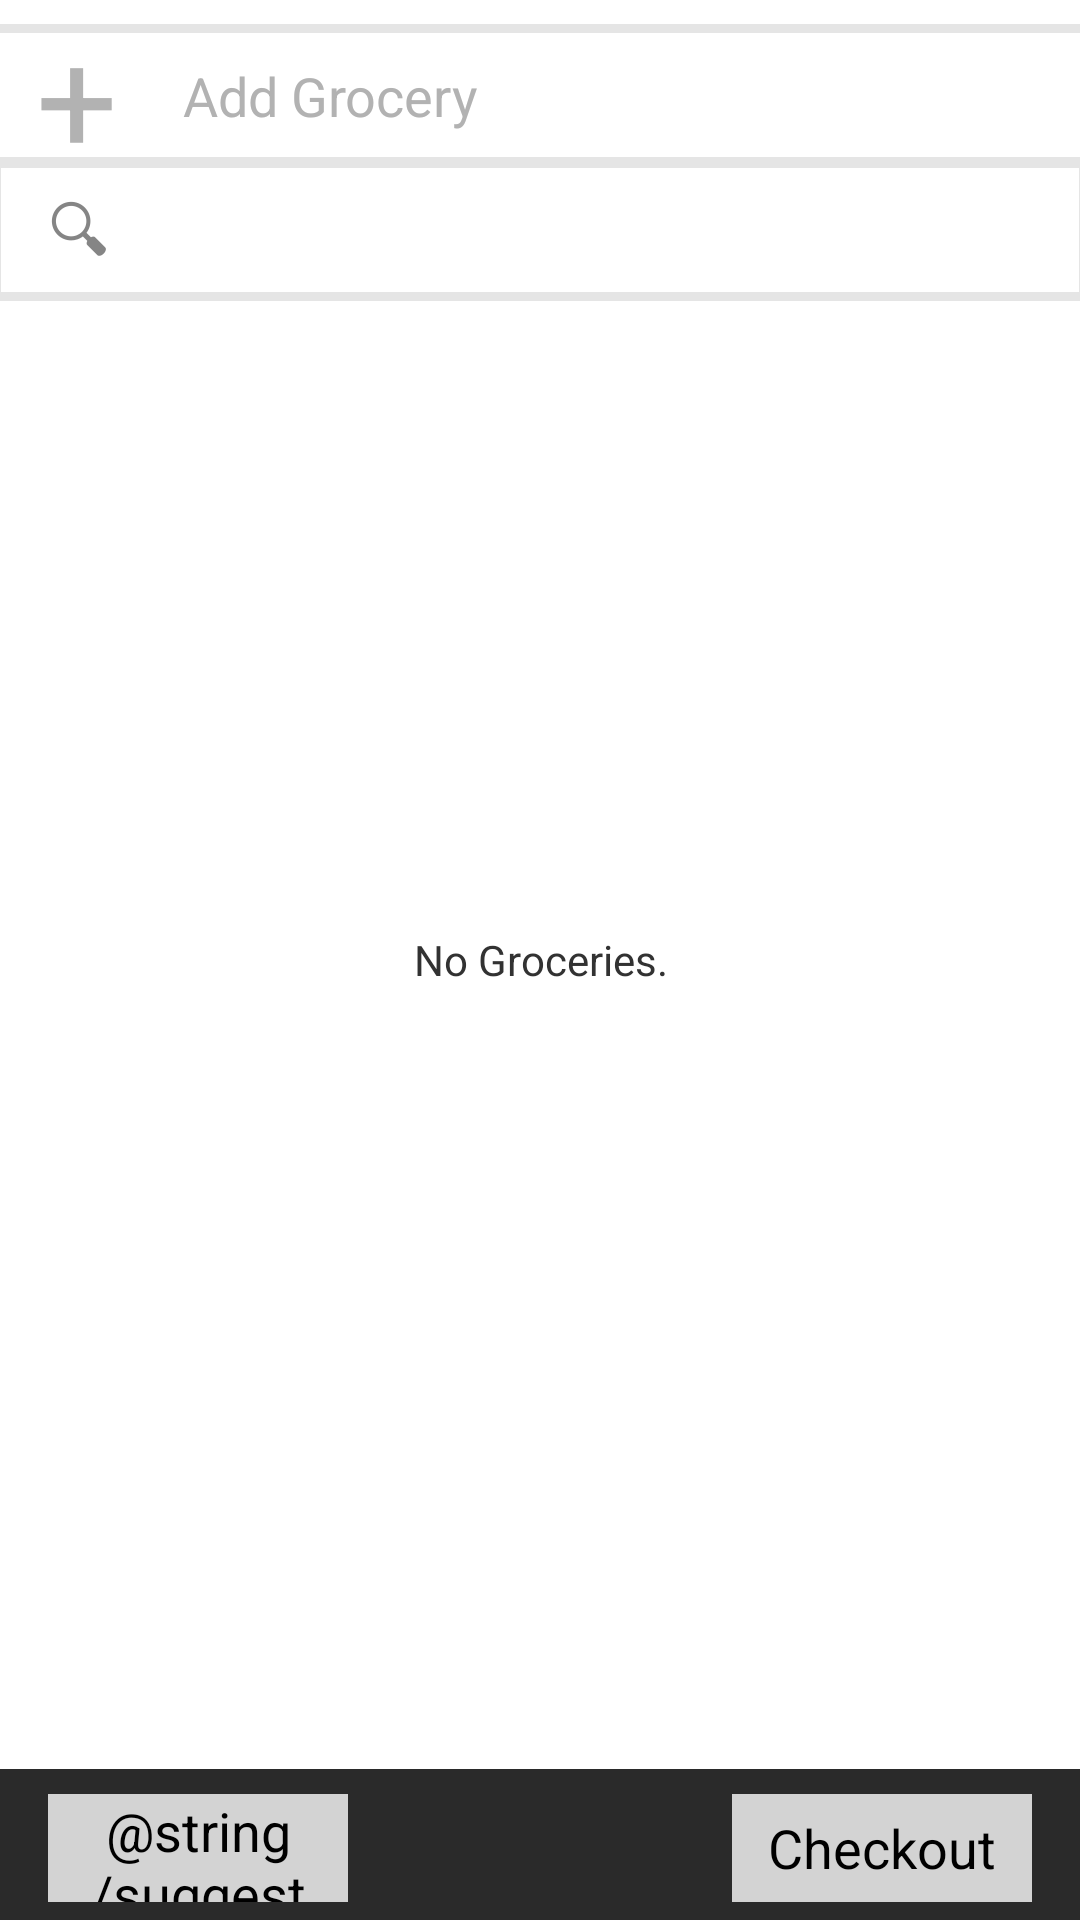

Android layout source for this screen:
<!-- AndroidManifest.xml: application theme Theme.Stockup -->
<!-- res/layout/activity_list_view.xml -->
<RelativeLayout xmlns:android="http://schemas.android.com/apk/res/android"
    xmlns:tools="http://schemas.android.com/tools" android:layout_width="fill_parent"
    android:layout_height="fill_parent"
    tools:context=".ListView">

    <Button
        android:id="@+id/add_grocery"
        android:text="@string/button_add_grocery"
        android:layout_width="fill_parent"
        android:layout_marginLeft="-145dp"
        android:layout_marginRight="-5dp"
        android:layout_marginTop="8dp"
        android:layout_height="wrap_content"
        android:layout_alignParentTop="true"
        android:background="@drawable/textlines"
        android:textColor="#b2b2b2"
        />

    <TextView
        android:id="@+id/plus"
        android:text="+"
        android:layout_alignParentTop="true"
        android:layout_width="wrap_content"
        android:layout_height="wrap_content"
        android:layout_marginLeft="12dp"
        android:textColor="#b2b2b2"
        android:textSize="48dp"
        />

    <SearchView
        android:id="@+id/grocery_search"
        android:layout_width="fill_parent"
        android:layout_height="wrap_content"
        android:background="@drawable/textlines"
        android:layout_marginTop="-4dp"
        android:layout_marginRight="-2dp"
        android:layout_marginLeft="-2dp"
        android:layout_below="@id/add_grocery"
        />

    <ListView
        android:id="@id/android:list"
        android:layout_width="fill_parent"
        android:layout_height="wrap_content"
        android:indicatorLeft="?android:attr/expandableListPreferredItemIndicatorLeft"
        android:divider="#d7d7d7"
        android:dividerHeight="0.5dp"
        android:layout_below="@id/grocery_search"
        android:layout_above="@+id/bottom_bar"
        />

    <TextView
        android:id="@id/android:empty"
        android:text="@string/no_groceries"
        android:gravity="center"
        android:layout_width="fill_parent"
        android:layout_height="fill_parent"
        />

    <TextView
        android:id="@id/bottom_bar"
        android:layout_width="fill_parent"
        android:layout_height="60dp"
        android:layout_alignParentBottom="true"
        android:background="#2a2a2a"
        android:layout_marginBottom="-10dp"
        />

    <Button
        android:id="@+id/checkout"
        android:text="@string/button_checkout"
        android:layout_width="100dp"
        android:layout_height="36dp"
        android:layout_marginRight="16dp"
        android:layout_marginTop="0dp"
        android:layout_alignParentBottom="true"
        android:layout_marginBottom="6dp"
        android:layout_alignParentRight="true"
        android:background="#d3d3d3"
        />

    <Button
        android:id="@+id/suggest_grocery"
        android:text="@string/suggest_button"
        android:layout_width="100dp"
        android:layout_height="36dp"
        android:layout_marginLeft="16dp"
        android:layout_marginBottom="6dp"
        android:layout_marginTop="0dp"
        android:layout_alignParentBottom="true"
        android:layout_alignParentLeft="true"
        android:background="#d3d3d3"
        />

    <TextView
        android:id="@+id/suggest_opacity"
        android:layout_width="fill_parent"
        android:layout_height="470dp"
        android:background="#DC000000"
        android:visibility="invisible"
        />

    <ImageButton
        android:id="@+id/suggest_image"
        android:layout_width="wrap_content"
        android:layout_height="wrap_content"
        android:layout_centerInParent="true"
        android:background="@drawable/carbonara"
        android:visibility="invisible"
        android:clickable="false"
        />


</RelativeLayout>
<!-- resources referenced by this layout -->
<resources>
  <!-- drawable textlines (drawable) -->
  <?xml version="1.0" encoding="utf-8"?>
  <layer-list xmlns:android="http://schemas.android.com/apk/res/android" >
      <item>
          <shape
              android:shape="rectangle">
              <stroke android:width="2dp" android:color="#e5e5e5" />
  
          </shape>
      </item>
  
      <item android:top="1dp" android:bottom="1dp">
          <shape
              android:shape="rectangle">
              <stroke android:width="2dp" android:color="#e5e5e5" />
              <solid android:color="#00000000" />
          </shape>
      </item>
  
  </layer-list>
  <string name="button_add_grocery">Add Grocery</string>
  <string name="button_checkout">Checkout</string>
  <string name="no_groceries">No Groceries.</string>
  <!-- drawable selectable_background_stockup (drawable) -->
  <?xml version="1.0" encoding="utf-8"?>
  <selector xmlns:android="http://schemas.android.com/apk/res/android"
          android:exitFadeDuration="@android:integer/config_mediumAnimTime" >
      <item android:state_pressed="false" android:state_focused="true" android:drawable="@drawable/list_focused_stockup" />
      <item android:state_pressed="true" android:drawable="@drawable/list_pressed_stockup" />
      <item android:drawable="@android:color/transparent" />
  </selector>
  <style name="PopupMenu.Stockup" parent="@android:style/Widget.Holo.ListPopupWindow">
          <item name="android:popupBackground">@drawable/menu_dropdown_panel_stockup</item>
      </style>
  <style name="DropDownListView.Stockup" parent="@android:style/Widget.Holo.ListView.DropDown">
          <item name="android:listSelector">@drawable/selectable_background_stockup</item>
      </style>
  <style name="ActionBarTabStyle.Stockup" parent="@android:style/Widget.Holo.ActionBar.TabView">
          <item name="android:background">@drawable/tab_indicator_ab_stockup</item>
      </style>
  <style name="DropDownNav.Stockup" parent="@android:style/Widget.Holo.Spinner">
          <item name="android:background">@drawable/spinner_background_ab_stockup</item>
          <item name="android:popupBackground">@drawable/menu_dropdown_panel_stockup</item>
          <item name="android:dropDownSelector">@drawable/selectable_background_stockup</item>
      </style>
  <style name="ActionBar.Solid.Stockup" parent="@android:style/Widget.Holo.Light.ActionBar.Solid.Inverse">
          <item name="android:background">@drawable/ab_solid_stockup</item>
          <item name="android:backgroundStacked">@drawable/ab_stacked_solid_stockup</item>
          <item name="android:backgroundSplit">@drawable/ab_bottom_solid_stockup</item>
          <item name="android:progressBarStyle">@style/ProgressBar.Stockup</item>
      </style>
  <style name="ActionButton.CloseMode.Stockup" parent="@android:style/Widget.Holo.ActionButton.CloseMode">
          <item name="android:background">@drawable/btn_cab_done_stockup</item>
      </style>
  <style name="Theme.Stockup.Widget" parent="@android:style/Theme.Holo">
          <item name="android:popupMenuStyle">@style/PopupMenu.Stockup</item>
          <item name="android:dropDownListViewStyle">@style/DropDownListView.Stockup</item>
      </style>
  <style name="ProgressBar.Stockup" parent="@android:style/Widget.Holo.ProgressBar.Horizontal">
          <item name="android:progressDrawable">@drawable/progress_horizontal_stockup</item>
      </style>
  <!-- drawable btn_cab_done_stockup (drawable) -->
  <?xml version="1.0" encoding="utf-8"?>
  <selector xmlns:android="http://schemas.android.com/apk/res/android">
      <item android:state_pressed="true"
          android:drawable="@drawable/btn_cab_done_pressed_stockup" />
      <item android:state_focused="true" android:state_enabled="true"
          android:drawable="@drawable/btn_cab_done_focused_stockup" />
      <item android:state_enabled="true"
          android:drawable="@drawable/btn_cab_done_default_stockup" />
  </selector>
</resources>
